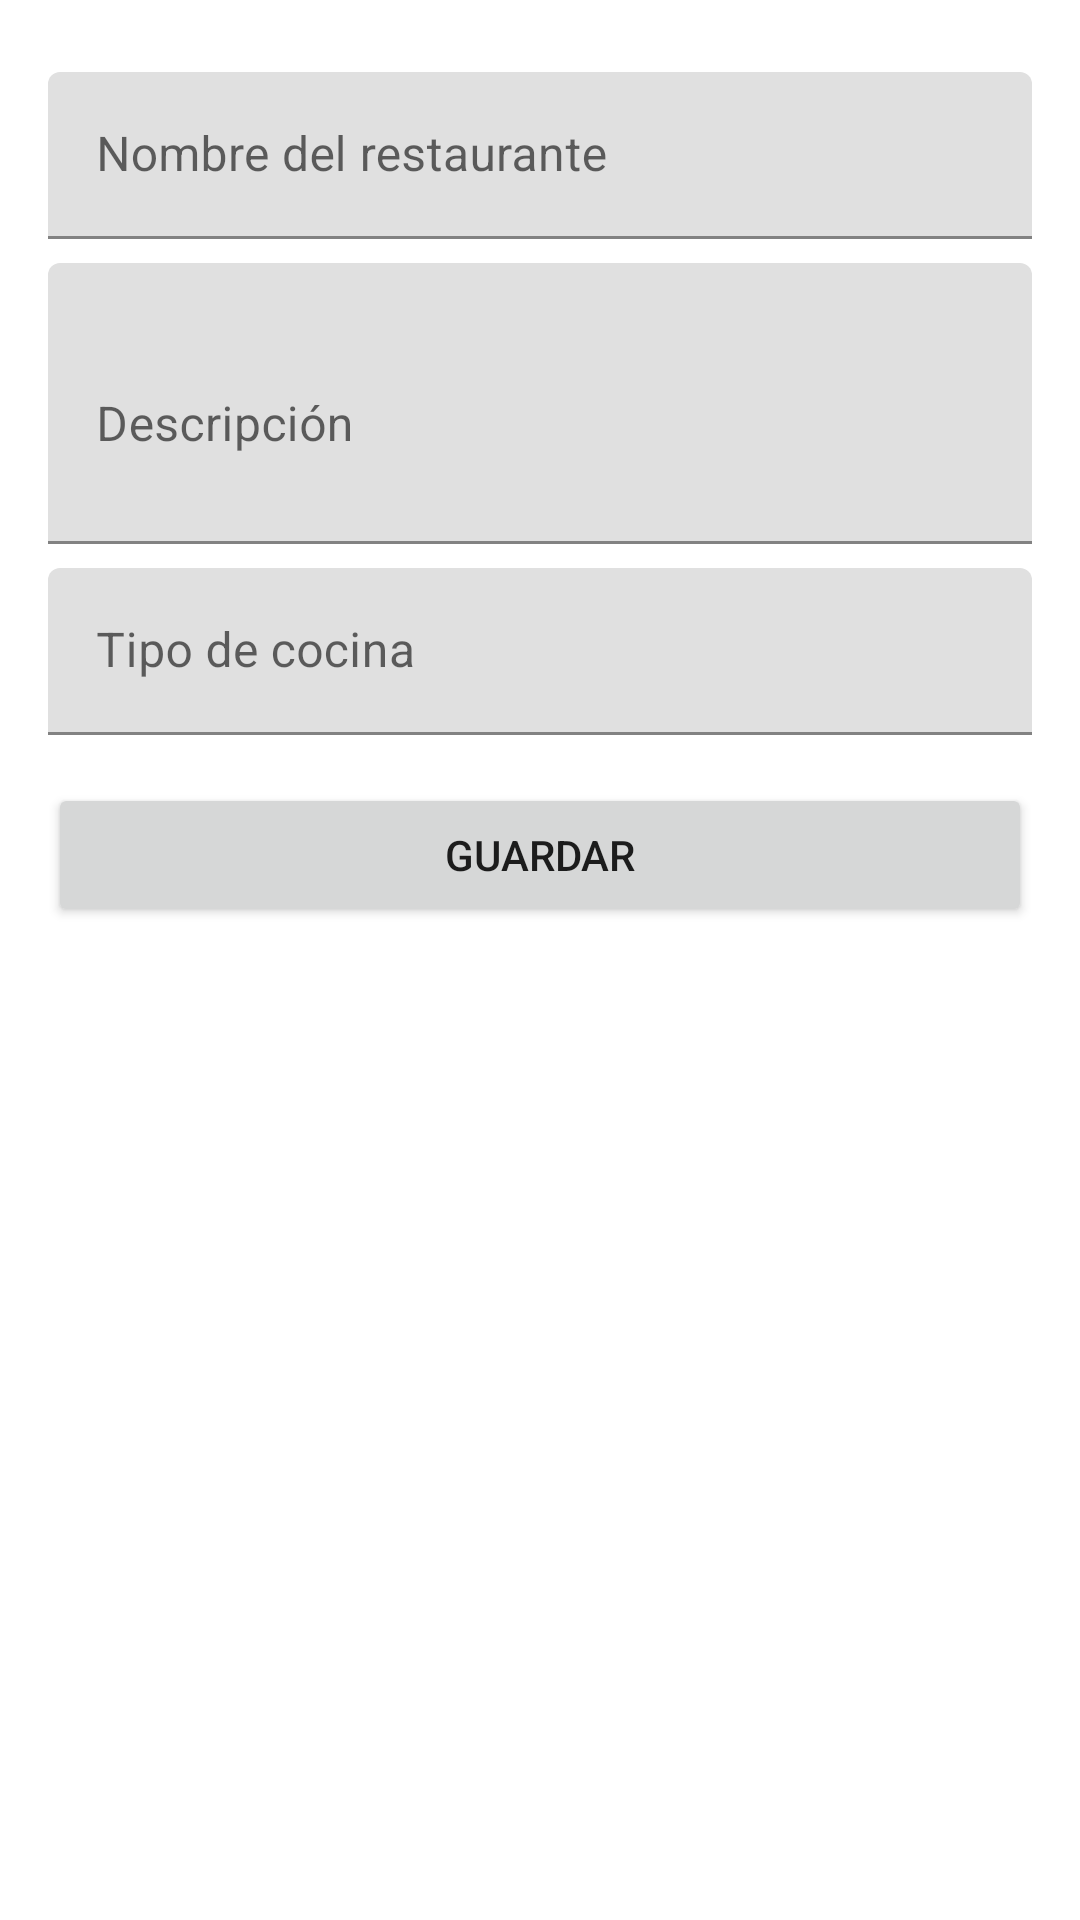

Write the Android layout XML for this screen, with the resource values it uses.
<!-- AndroidManifest.xml: application theme Theme.Restaurantes -->
<!-- res/layout/activity_restaurant_form.xml -->
<?xml version="1.0" encoding="utf-8"?>
<LinearLayout xmlns:android="http://schemas.android.com/apk/res/android"
    xmlns:app="http://schemas.android.com/apk/res-auto"
    android:layout_width="match_parent"
    android:layout_height="match_parent"
    android:orientation="vertical"
    android:padding="16dp">

    <com.google.android.material.textfield.TextInputLayout
        android:layout_width="match_parent"
        android:layout_height="wrap_content"
        android:layout_marginTop="8dp"
        android:hint="Nombre del restaurante">

        <com.google.android.material.textfield.TextInputEditText
            android:id="@+id/nameEditText"
            android:layout_width="match_parent"
            android:layout_height="wrap_content"
            android:inputType="text" />
    </com.google.android.material.textfield.TextInputLayout>

    <com.google.android.material.textfield.TextInputLayout
        android:layout_width="match_parent"
        android:layout_height="wrap_content"
        android:layout_marginTop="8dp"
        android:hint="Descripción">

        <com.google.android.material.textfield.TextInputEditText
            android:id="@+id/descriptionEditText"
            android:layout_width="match_parent"
            android:layout_height="wrap_content"
            android:inputType="textMultiLine"
            android:minLines="3" />
    </com.google.android.material.textfield.TextInputLayout>

    <com.google.android.material.textfield.TextInputLayout
        android:layout_width="match_parent"
        android:layout_height="wrap_content"
        android:layout_marginTop="8dp"
        android:hint="Tipo de cocina">

        <com.google.android.material.textfield.TextInputEditText
            android:id="@+id/typeEditText"
            android:layout_width="match_parent"
            android:layout_height="wrap_content"
            android:inputType="text" />
    </com.google.android.material.textfield.TextInputLayout>

    <Button
        android:id="@+id/saveButton"
        android:layout_width="match_parent"
        android:layout_height="wrap_content"
        android:layout_marginTop="16dp"
        android:text="Guardar" />

    <Button
        android:id="@+id/deleteButton"
        android:layout_width="match_parent"
        android:layout_height="wrap_content"
        android:layout_marginTop="8dp"
        android:text="Eliminar"
        android:visibility="gone" />

</LinearLayout>
<!-- resources referenced by this layout -->
<resources>
  <style name="Theme.Restaurantes" parent="Theme.MaterialComponents.DayNight.DarkActionBar">
          
          <item name="colorPrimary">@color/purple_500</item>
          <item name="colorPrimaryVariant">@color/purple_700</item>
          <item name="colorOnPrimary">@color/white</item>
          
          <item name="colorSecondary">@color/teal_200</item>
          <item name="colorSecondaryVariant">@color/teal_700</item>
          <item name="colorOnSecondary">@color/black</item>
          
          <item name="android:statusBarColor">?attr/colorPrimaryVariant</item>
          
          <item name="windowActionBar">false</item>
          <item name="windowNoTitle">true</item>
          
      </style>
  <!-- not gathered from this repository: default colours our renderer supplied (Android Studio template values) -->
  <color name="purple_500">#FF6200EE</color>
  <color name="purple_700">#FF3700B3</color>
  <color name="teal_200">#FF03DAC5</color>
  <color name="teal_700">#FF018786</color>
  <color name="black">#FF000000</color>
  <color name="white">#FFFFFFFF</color>
</resources>
